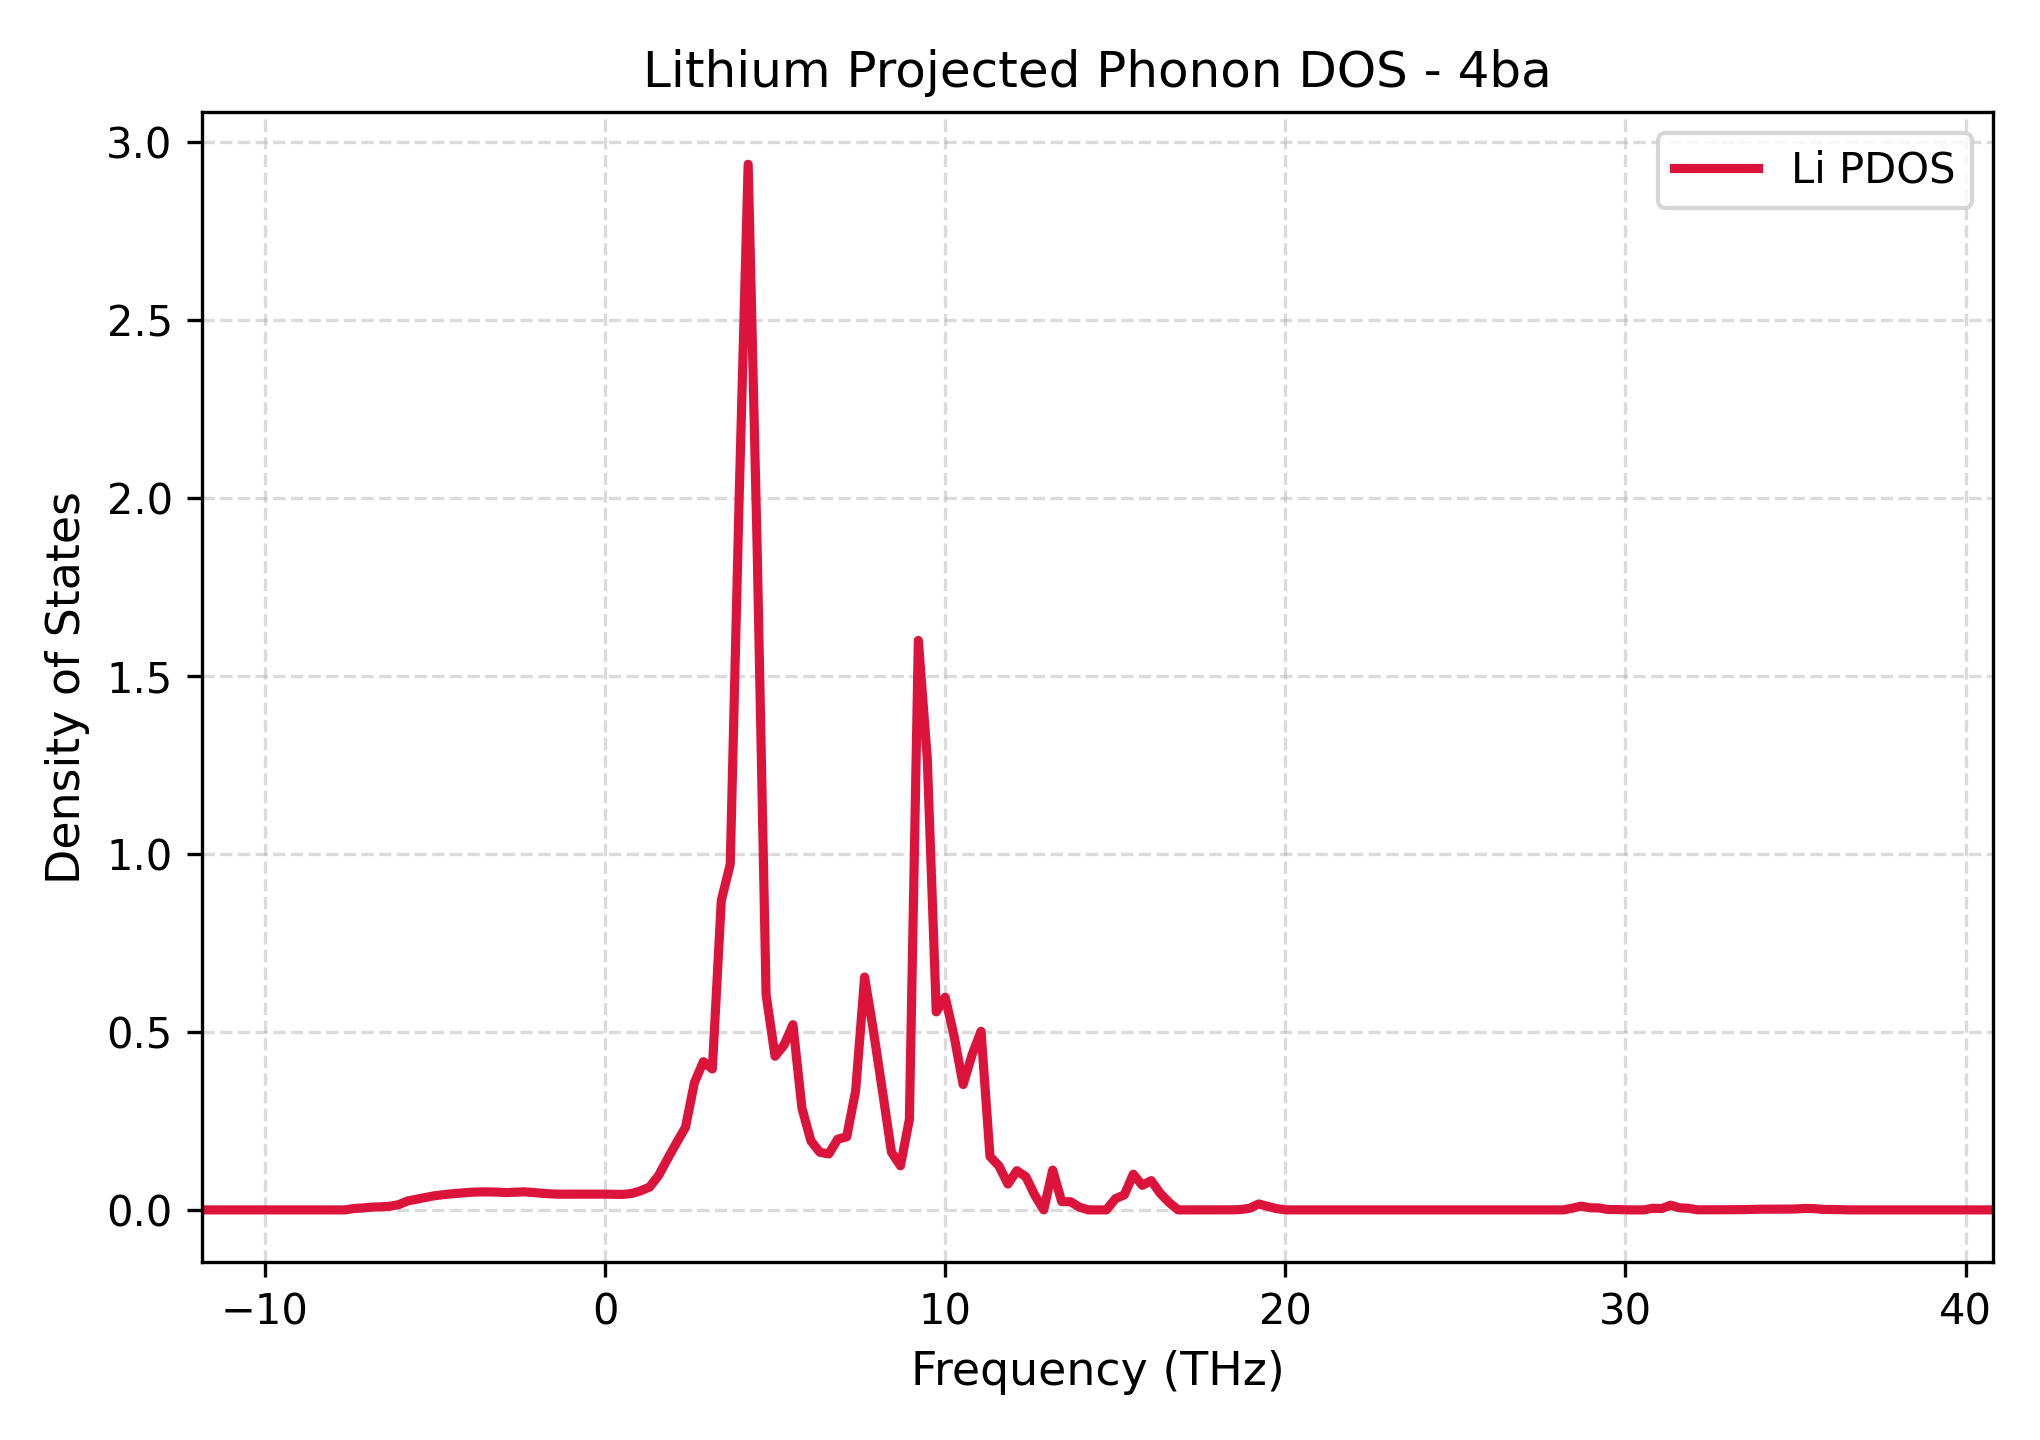

The file beside this chart, header and first rows:
Frequency_THz, Lithium_PDOS
-11.86, 0.0
-11.59, 0.0
-11.33, 0.0
-11.07, 0.0
-10.8, 0.0
-10.54, 0.0
-10.28, 0.0
-10.01, 0.0
-9.75, 0.0
-9.487, 0.0
-9.223, 0.0
-8.96, 0.0
-8.697, 0.0
-8.433, 0.0
-8.17, 0.0
-7.907, 0.0
-7.643, 0.0
-7.38, 0.003914
-7.117, 0.005374
-6.853, 0.00783
-6.59, 0.008582
-6.327, 0.01014
-6.063, 0.01487
-5.8, 0.02526
-5.537, 0.0302
-5.273, 0.03492
-5.01, 0.03981
-4.747, 0.0428
-4.483, 0.04536
-4.22, 0.04743
-3.957, 0.0494
-3.693, 0.05045
-3.43, 0.05048
-3.167, 0.04989
-2.903, 0.04866
-2.64, 0.04977
-2.377, 0.05068
-2.113, 0.04886
-1.85, 0.04662
-1.586, 0.04489
-1.323, 0.04408
-1.06, 0.04397
-0.7965, 0.04414
-0.5331, 0.04422
-0.2698, 0.04432
-0.006436, 0.04421
0.2569, 0.04381
0.5202, 0.04347
0.7836, 0.04613
1.047, 0.05359
1.31, 0.06419
1.574, 0.09658
1.837, 0.1434
2.1, 0.1883
2.364, 0.2319
2.627, 0.3576
2.89, 0.4162
3.154, 0.3958
3.417, 0.869
3.68, 0.9713
... 141 more rows
